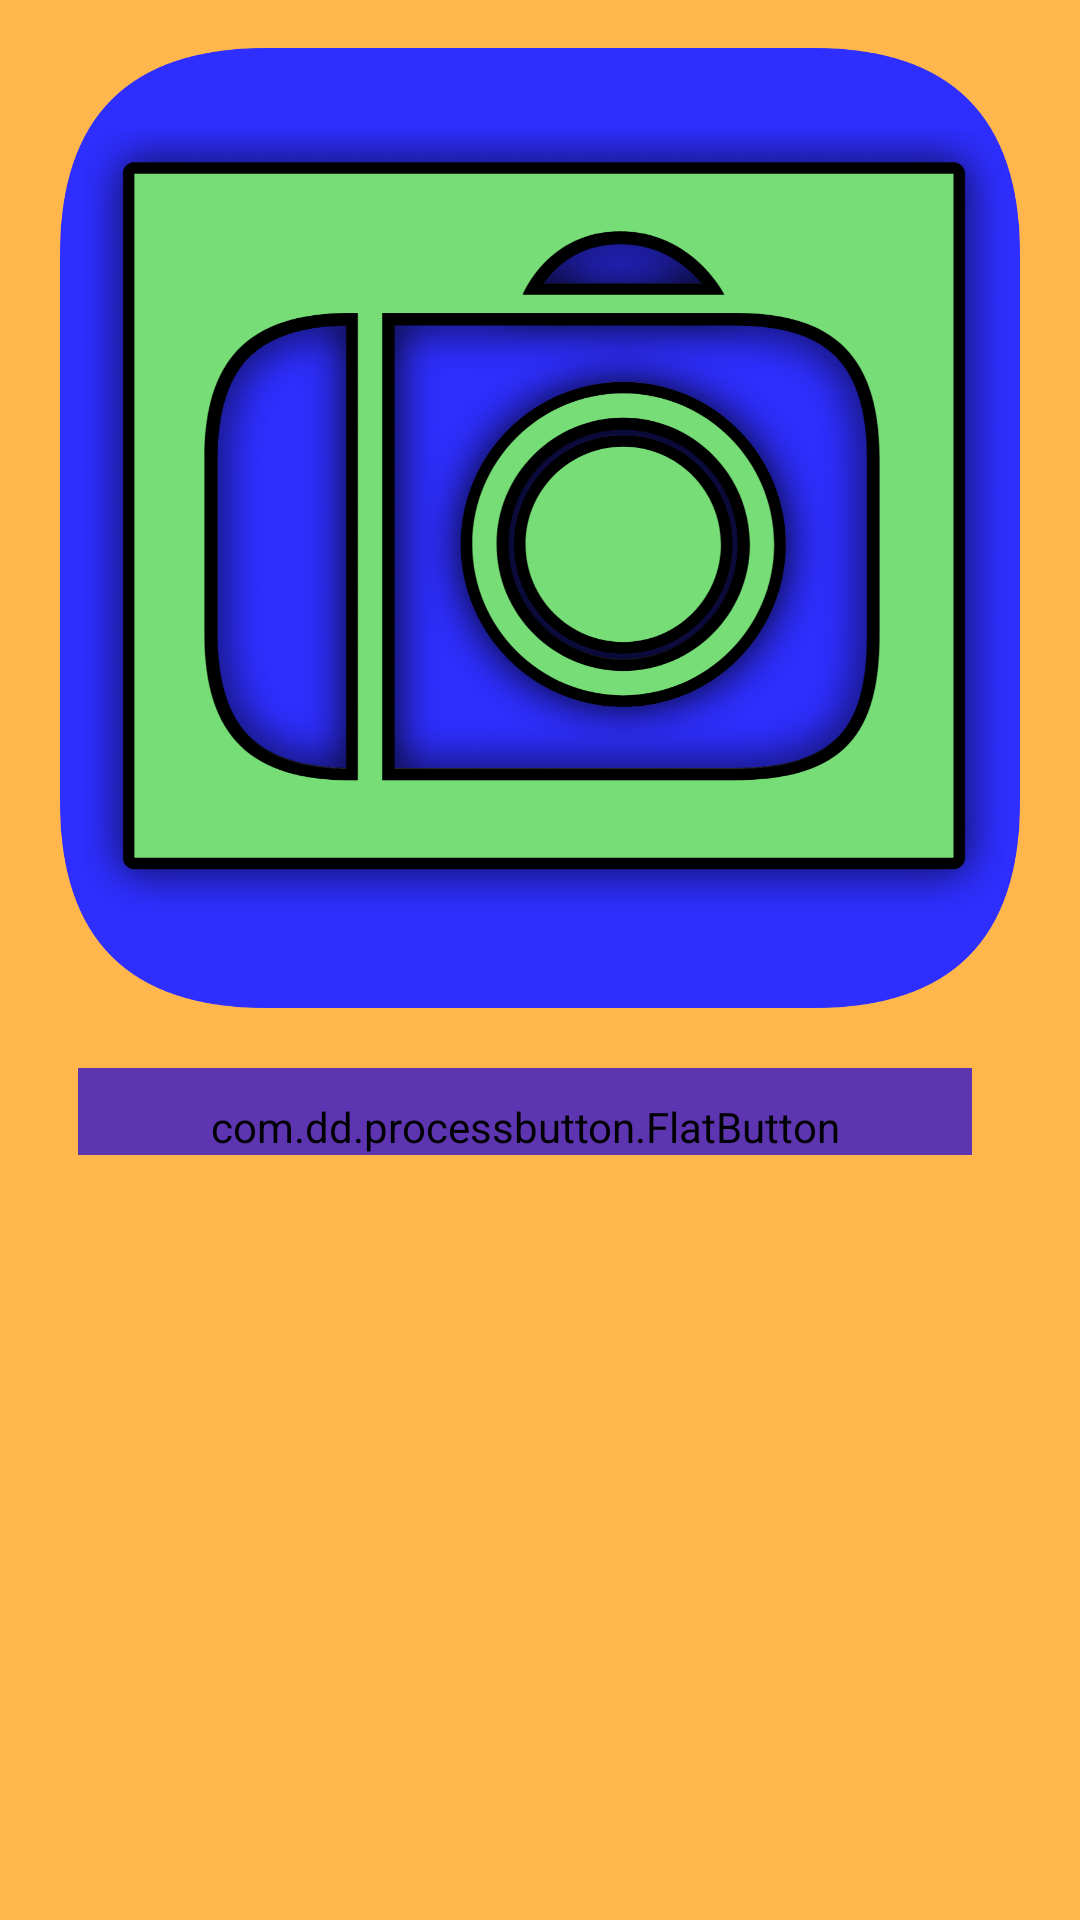

Produce the Android XML layout that renders to this screen, including the resource entries it uses.
<!-- AndroidManifest.xml: application theme AppTheme -->
<!-- res/layout/activity_main.xml -->
<?xml version="1.0" encoding="utf-8"?>
<RelativeLayout xmlns:android="http://schemas.android.com/apk/res/android"
    xmlns:app="http://schemas.android.com/apk/res-auto"
    xmlns:tools="http://schemas.android.com/tools"
    android:layout_width="match_parent" android:layout_height="match_parent"
    android:padding="16dp"
    android:background="#FFB74D"
    tools:context=".MainActivity">
    <ImageView
        android:id="@+id/imageView"
        android:layout_width="wrap_content"
        android:layout_height="320dp"
        android:contentDescription="@string/todo"
        app:srcCompat="@drawable/ilog" />
    <com.dd.processbutton.FlatButton
        android:id="@+id/log_in"
        android:layout_width="400dp"
        android:layout_height="wrap_content"
        android:layout_below="@id/imageView"
        android:layout_marginStart="10dp"
        android:layout_marginTop="20dp"
        android:layout_marginEnd="20dp"
        android:backgroundTint="#5E35B1"
        android:fontFamily="@font/aref_ruqaa_bold"
        android:paddingTop="10dp"
        android:text="@string/Log_in"
        android:textColor="@android:color/white"
        android:textSize="18sp"
        app:pb_colorNormal="@android:color/holo_blue_dark"
        app:pb_colorPressed="@android:color/holo_blue_dark" />
</RelativeLayout>
<!-- resources referenced by this layout -->
<resources>
  <!-- drawable ilog: jpg bitmap (drawable, 494899 bytes) -->
  <string name="Log_in">Enter App</string>
  <string name="todo">TODO</string>
  <style name="AppTheme" parent="Theme.AppCompat.Light.DarkActionBar">
          
          <item name="colorPrimary">#4A148C</item>
          <item name="colorPrimaryDark">#4A148C</item>
          <item name="colorAccent">@color/colorAccent</item>
      </style>
  <!-- not gathered from this repository: default colours our renderer supplied (Android Studio template values) -->
  <color name="colorAccent">#FF03DAC5</color>
</resources>
